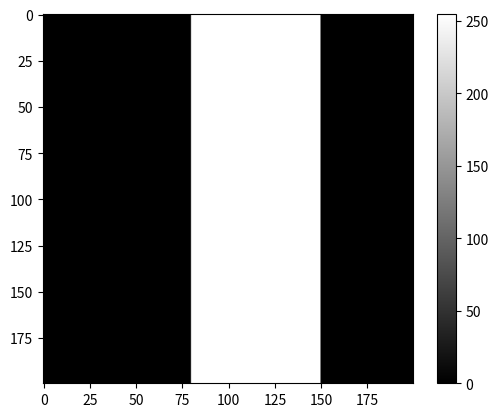
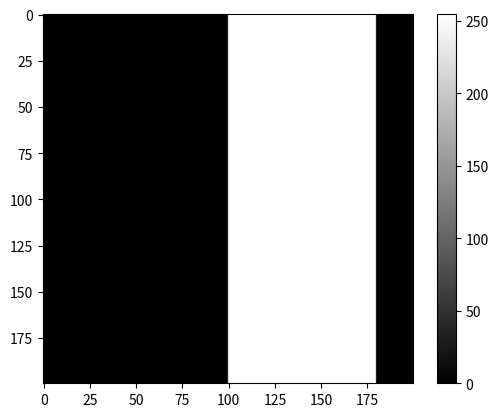
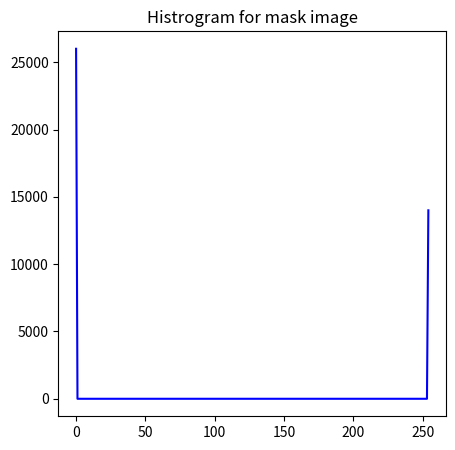
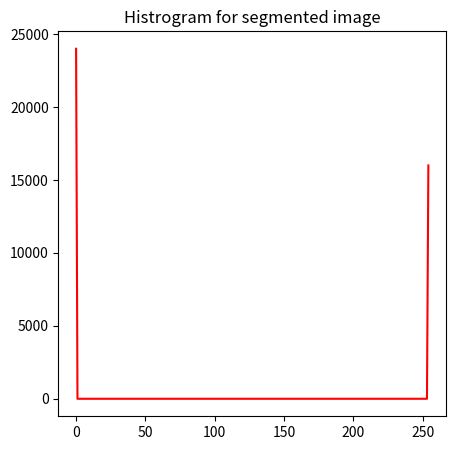
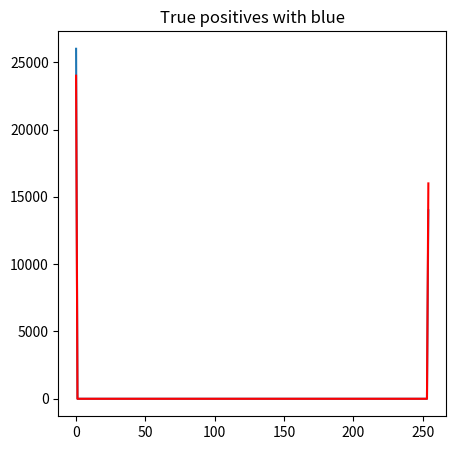
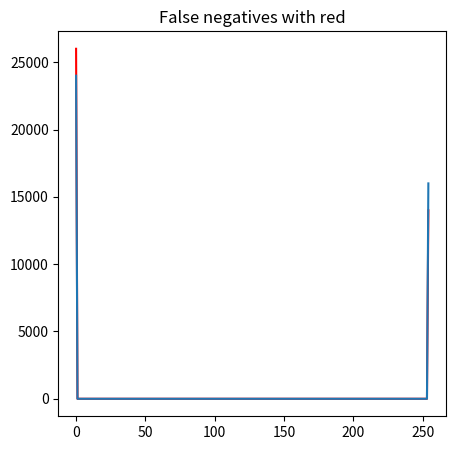
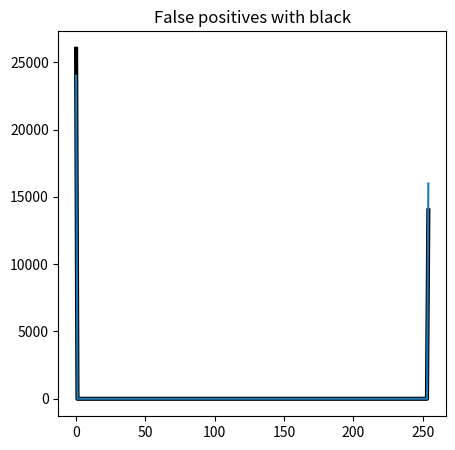

Write the Python code that produced these figures, in order.
import numpy as np
import matplotlib.pyplot as plt

plt.close('all')

Mask = np.zeros([200,200])
Mask[:,80:150] = 1
Mask=Mask*255
plt.figure(), plt.imshow(Mask, cmap='gray'), plt.colorbar(), plt.show()

Segm = np.zeros([200,200])
Segm[:,100:180] = 1
Segm=Segm*255
plt.figure(), plt.imshow(Segm, cmap='gray'), plt.colorbar(), plt.show()

#make the histograms for both mask and segmented image
hist_mask,_ = np.histogram(Mask,range(0,256))
hist_segmented,_ = np.histogram(Segm,range(0,256))

def make_histogram(hist,color):
    
    # Compute the histogram for mask image
    plt.figure(figsize=(5,5)) #create a 10x10 image
    plt.plot(hist,color=color) #plot the histogram
    
make_histogram(hist_mask,'b')
plt.title("Histrogram for mask image")
make_histogram(hist_segmented,'r')
plt.title("Histrogram for segmented image")

#Visualize the true positives
plt.figure(figsize=(5,5)) #create a 10x10 image
plt.plot(hist_mask) #plot the histogram
plt.plot(hist_segmented,color='r')#plot the histogram
plt.title("True positives with blue")

#Visualize the false negatives
plt.figure(figsize=(5,5)) #create a 10x10 image
plt.plot(hist_mask,color='r') #plot the histogram
plt.plot(hist_segmented)#plot the histogram
plt.title("False negatives with red")

#Visualize the false positives
plt.figure(figsize=(5,5)) #create a 10x10 image
plt.plot(hist_mask,color='k',linewidth=3) #plot the histogram
plt.plot(hist_segmented)#plot the histogram
plt.title("False positives with black")

def segmentation_quality(Mask, Segmented):
    
    true_positive = 0 #set the true_positive contor to start from 0
    false_positive = 0 #set the false_positive contor to start from 0
    false_negative = 0 #set the false_negative contor to start from 0
    
    for i in range(0, len(Mask)):
        for j in range(0, len(Segmented)):
            if Mask[i][j] == 255 and Segmented[i][j] == 255: #if predicted positive = actual positive
                true_positive += 1 #increment the contor with 1
               
            if Mask[i][j] == 0 and Segmented[i][j] == 255:  #if predicted positive = actual negative
                false_positive += 1 #increment the contor with 1
                
            if Mask[i][j] == 255 and Segmented[i][j] == 0: #if predicted negative = actual positive
                false_negative += 1 #increment the contor with 1
               
    return true_positive, false_positive, false_negative

true_positive,false_positive,false_negative= segmentation_quality(Mask, Segm)

print("True Positive=", true_positive)
print("False Positive=", false_positive)
print("False Negative=", false_negative)

precision = true_positive / (true_positive + false_positive)
recall = true_positive / (true_positive + false_negative)

print("Precision=", precision)
print("Recall=", recall)